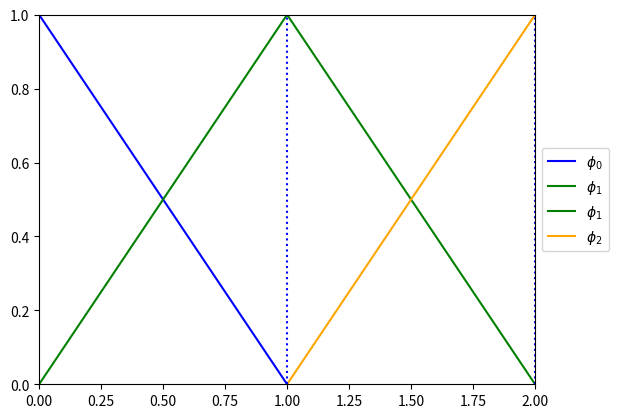

Reproduce this figure in Python.
import numpy as np
from scipy.integrate import quad
import matplotlib.pyplot as plt
from scipy.sparse import spdiags, csc_matrix
from scipy.sparse.linalg import spsolve

x1 = np.linspace(0, 1, 1000)
x2 = np.linspace(1, 2, 1000)
fig = plt.figure()
plt.plot(x1, 1-x1, color='blue', label='$\phi_0$')
plt.plot(x1, x1,color='green', label='$\phi_1$')
plt.plot(x2, 2-x2, color='green', label='$\phi_1$')
plt.plot(x2, x2-1, color='orange', label='$\phi_2$')
plt.axvline(x=1, color='blue', linestyle=':')
plt.axvline(x=2, color='blue', linestyle=':')
plt.margins(x=0)
plt.margins(y=0)
plt.legend(loc='center left', bbox_to_anchor=(1, 0.5))
plt.show()